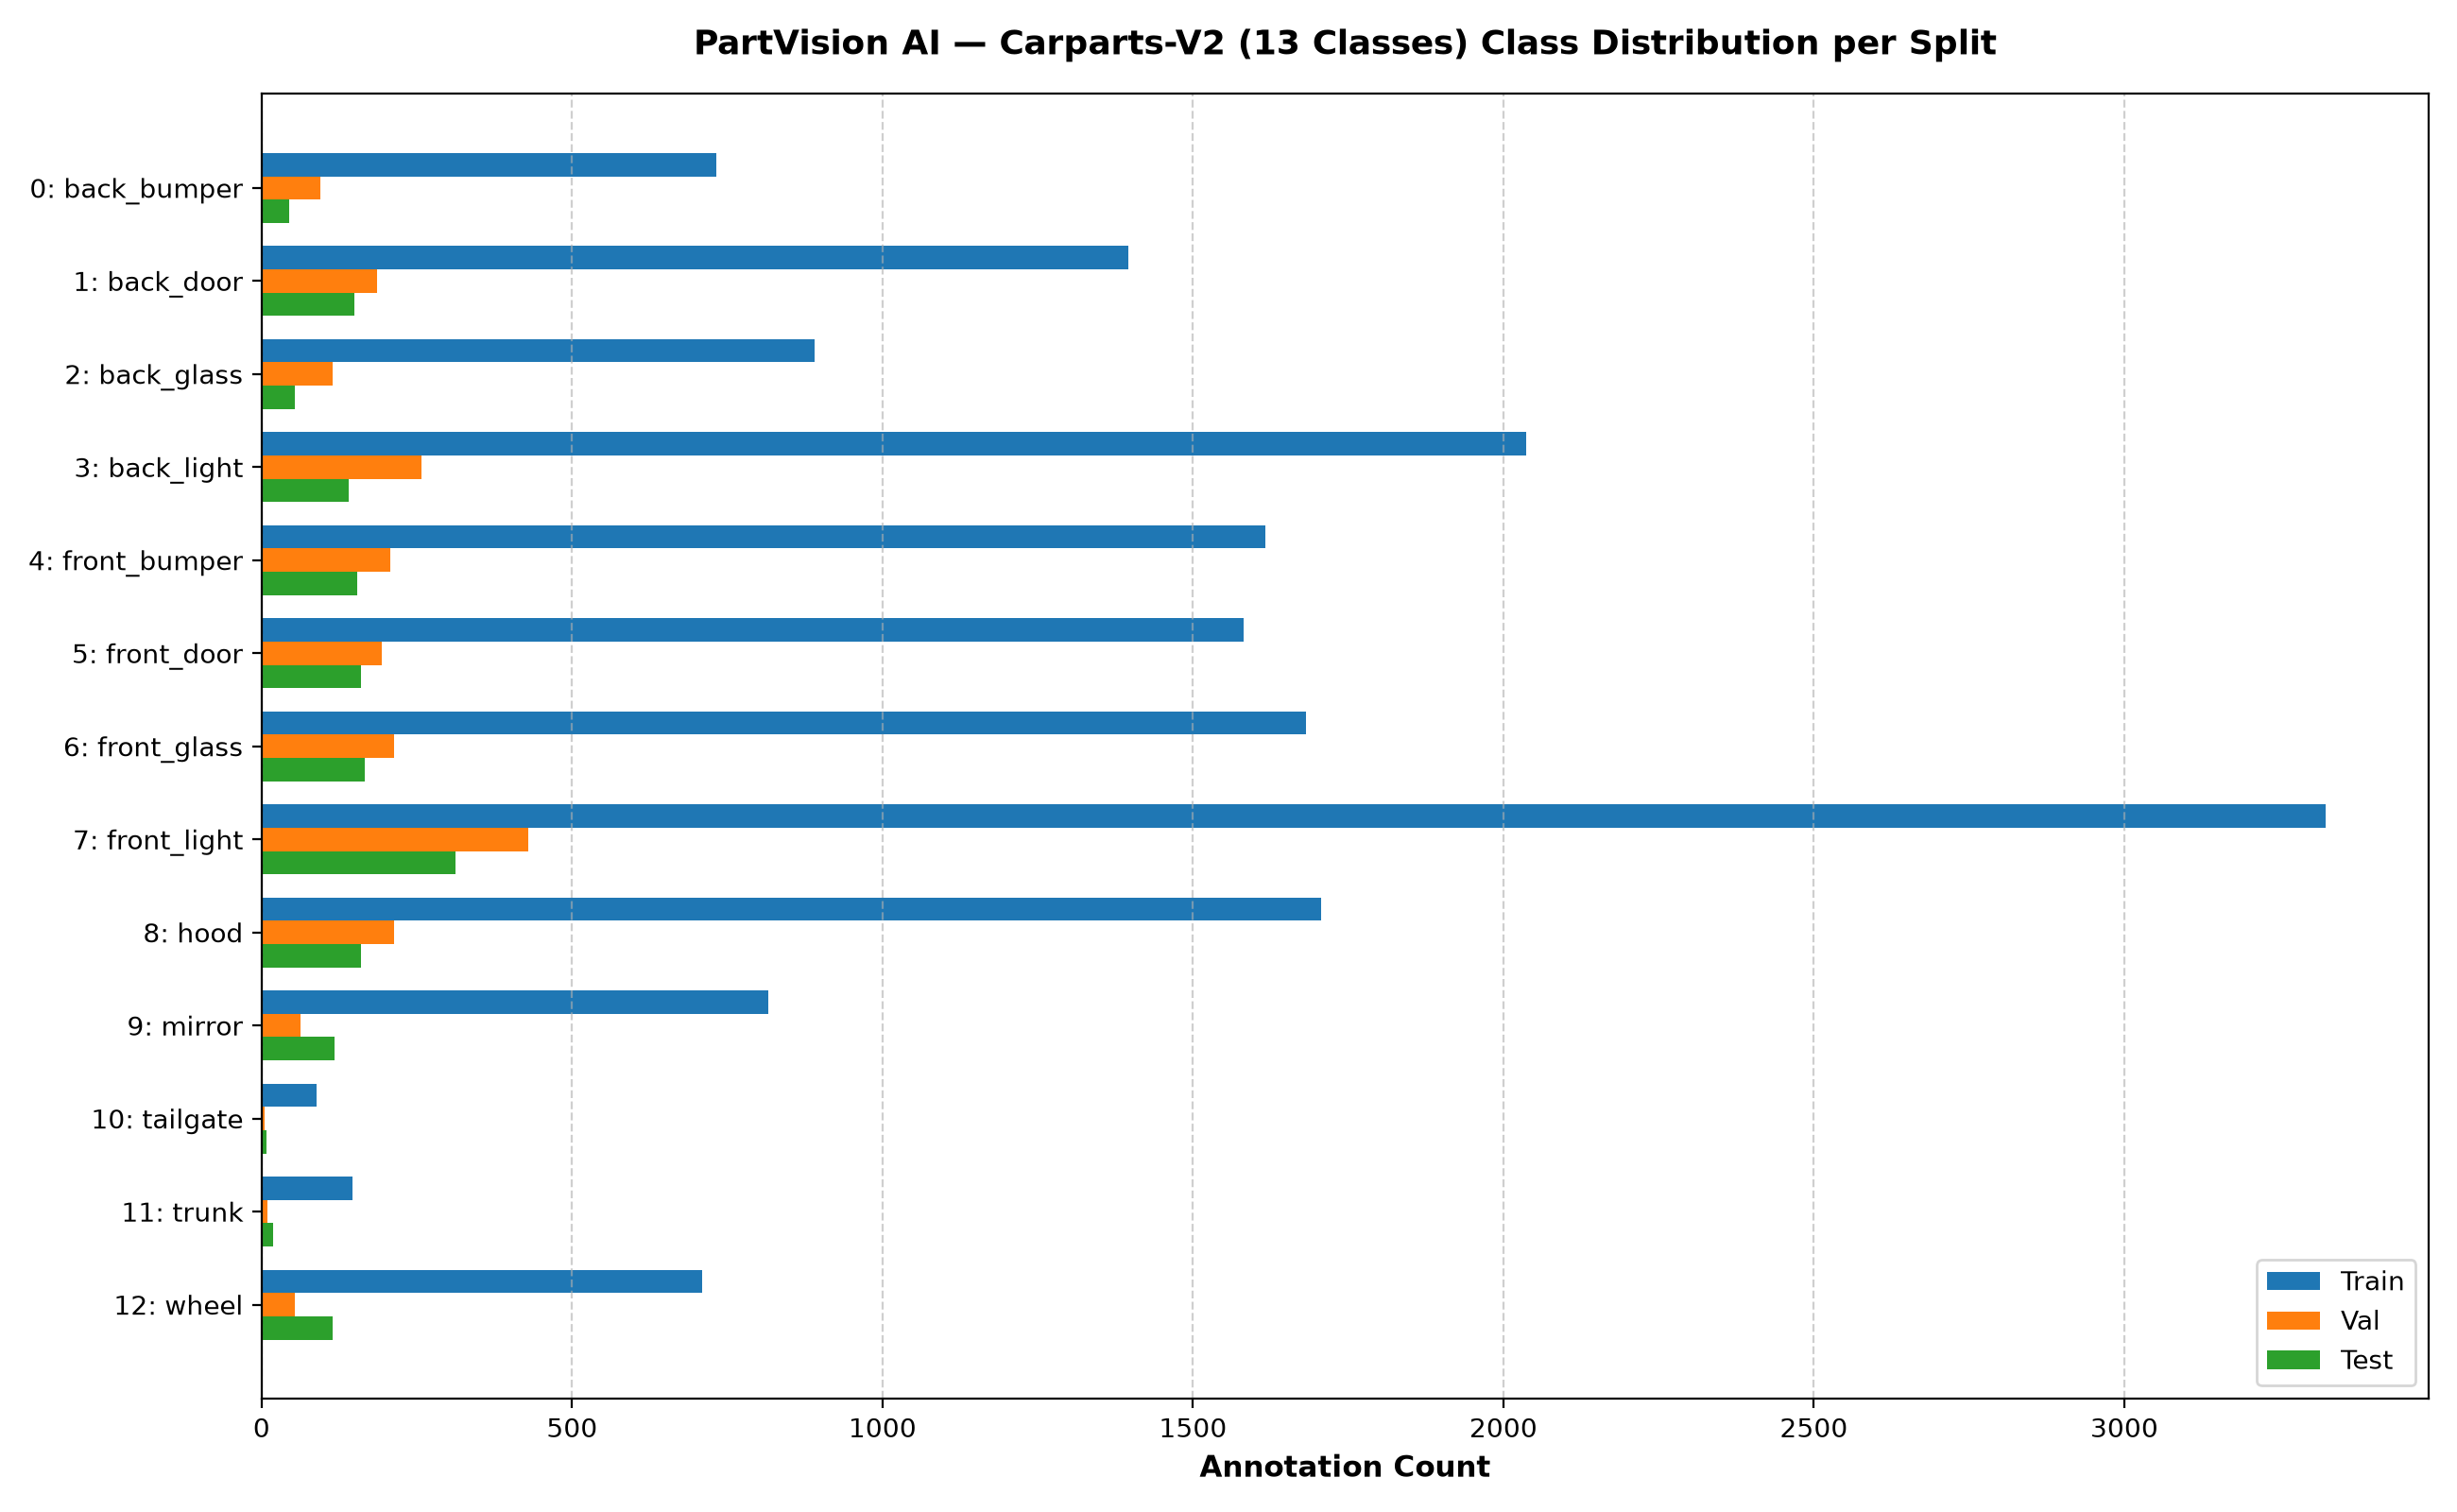

The table this chart was drawn from, first rows:
class_id, class_name, train, val, test, total, percentage
0, back_bumper, 732, 94, 44, 870, 4.27%
1, back_door, 1396, 186, 149, 1731, 8.50%
2, back_glass, 890, 115, 53, 1058, 5.20%
3, back_light, 2036, 258, 140, 2434, 11.95%
4, front_bumper, 1616, 208, 154, 1978, 9.71%
5, front_door, 1582, 194, 160, 1936, 9.51%
6, front_glass, 1682, 214, 166, 2062, 10.13%
7, front_light, 3324, 429, 313, 4066, 19.97%
8, hood, 1706, 214, 160, 2080, 10.22%
9, mirror, 816, 62, 118, 996, 4.89%
10, tailgate, 88, 5, 8, 101, 0.50%
11, trunk, 146, 9, 18, 173, 0.85%
12, wheel, 709, 53, 115, 877, 4.31%
